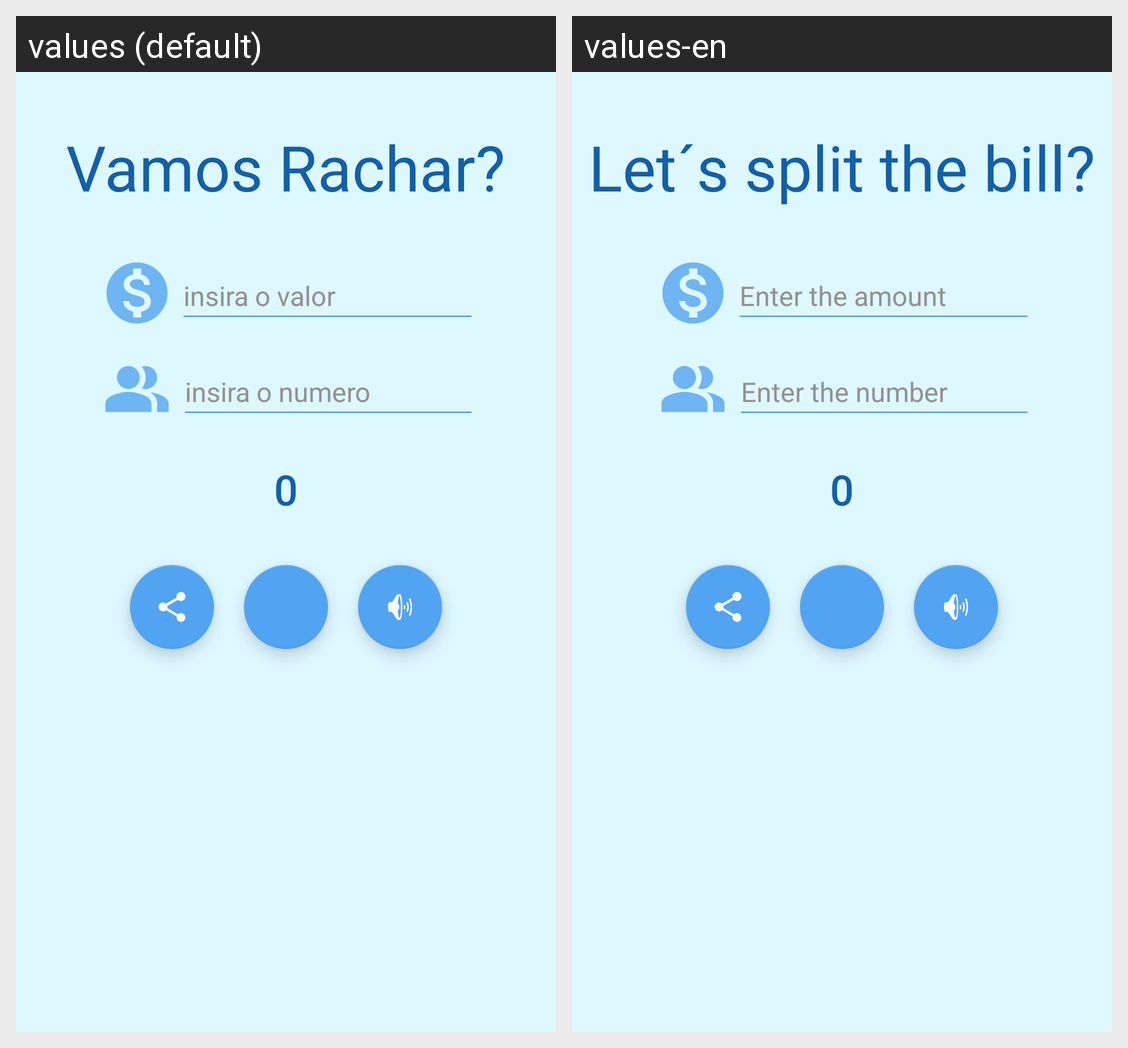

Translations of the strings shown on this Android screen, per locale in the grid:
Android screen res/layout/activity_main.xml rendered under 2 locales, left to right: values (default), values-en. Device: Nexus 5 (rendered at 1080×1920; each locale shown at half size, 540×960, under a caption strip naming it); theme Theme.VamosRachar.
Strings drawn on this screen, with the default value and each locale's value (text and hints the layout hard-codes, and strings that could not be matched under every locale, appear in the picture but are not listed):

title_vamos_rachar
  values: Vamos Rachar?
  values-en: Let´s split the bill?

insira_o_valor
  values: insira o valor
  values-en: Enter the amount

insira_o_numero
  values: insira o numero
  values-en: Enter the number
